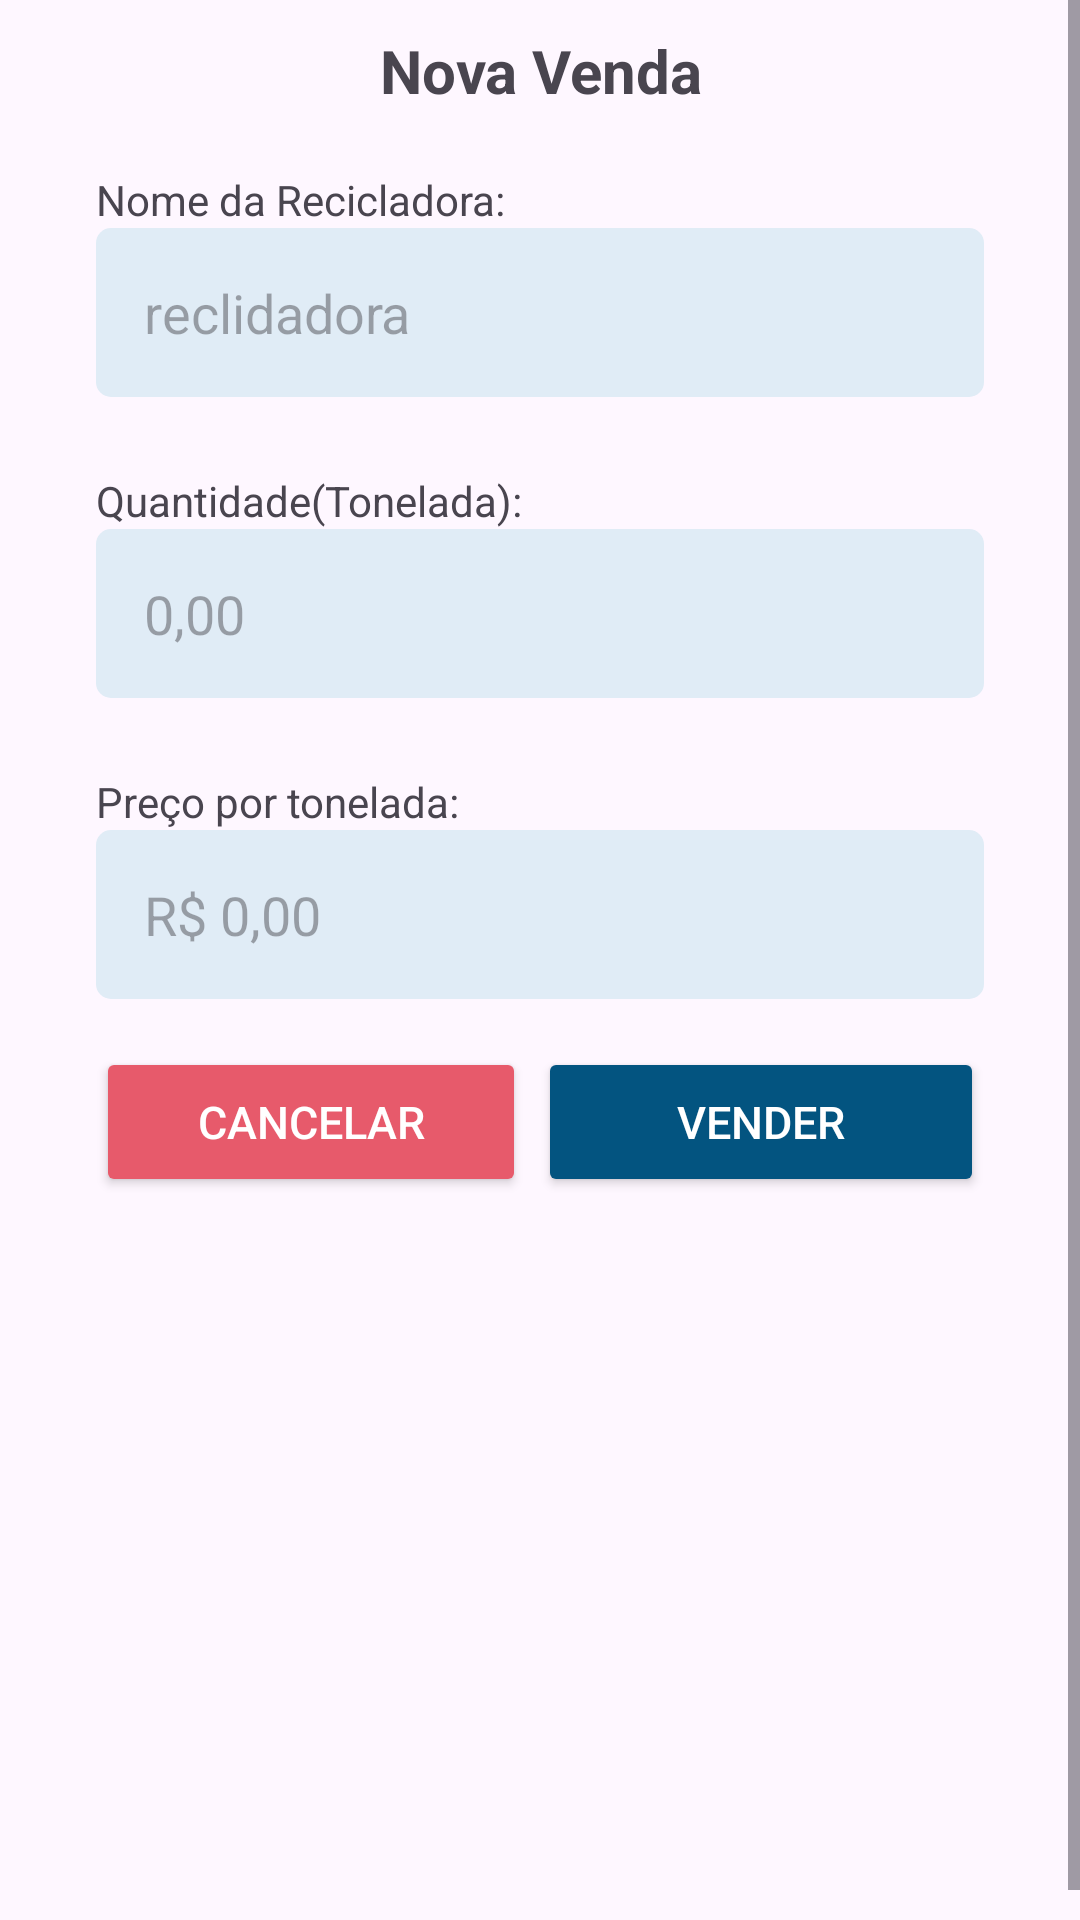

This screen was rendered from an Android layout file. Write that file and the resources it references.
<!-- AndroidManifest.xml: application theme Theme.SucataControl -->
<!-- res/layout/fragment_venda.xml -->
<?xml version="1.0" encoding="utf-8"?>
<FrameLayout xmlns:android="http://schemas.android.com/apk/res/android"
    xmlns:tools="http://schemas.android.com/tools"
    android:layout_width="match_parent"
    android:layout_height="match_parent"
    xmlns:app="http://schemas.android.com/apk/res-auto"
    tools:context=".fragments.VendaFragment">

    <androidx.constraintlayout.widget.ConstraintLayout
        android:layout_width="match_parent"
        android:layout_height="match_parent">

        <ScrollView
                android:layout_width="match_parent"
                android:layout_height="0dp"
                android:fillViewport="true"
                app:layout_constraintBottom_toBottomOf="parent"
                app:layout_constraintEnd_toEndOf="parent"
                app:layout_constraintStart_toStartOf="parent"
                app:layout_constraintTop_toTopOf="parent">

            <LinearLayout
                    android:layout_width="match_parent"
                    android:layout_height="wrap_content"
                    android:gravity="top"
                    android:layout_marginTop="10dp"
                    android:paddingStart="32dp"
                    android:paddingEnd="32dp"
                    android:orientation="vertical">

                <TextView
                        android:layout_width="match_parent"
                        android:layout_height="wrap_content"
                        android:text="Nova Venda"
                        android:textSize="20sp"
                        android:textStyle="bold"

                        android:gravity="center"
                        />

                <TextView
                        android:layout_width="match_parent"
                        android:layout_height="wrap_content"
                        android:layout_marginTop="20dp"
                        android:text="Nome da Recicladora:" />

                <EditText
                        android:id="@+id/edtNome"
                        android:layout_width="match_parent"
                        android:layout_height="wrap_content"
                        android:background="@drawable/bg_edits"
                        android:padding="16dp"
                        android:hint="reclidadora" />

                <TextView
                        android:layout_marginTop="25dp"
                        android:layout_width="match_parent"
                        android:layout_height="wrap_content"
                        android:text="Quantidade(Tonelada):" />

                <EditText
                        android:id="@+id/edtQtde"
                        android:layout_width="match_parent"
                        android:layout_height="wrap_content"
                        android:background="@drawable/bg_edits"
                        android:padding="16dp"
                        android:hint="0,00"
                        android:inputType="numberDecimal" />

                <TextView
                        android:layout_marginTop="25dp"
                        android:layout_width="match_parent"
                        android:layout_height="wrap_content"
                        android:text="Preço por tonelada:" />

                <EditText
                        android:id="@+id/edtValor"
                        android:layout_width="match_parent"
                        android:layout_height="wrap_content"
                        android:background="@drawable/bg_edits"
                        android:padding="16dp"
                        android:inputType="numberDecimal"
                        android:hint="R$ 0,00" />


                <LinearLayout
                        android:layout_marginTop="16dp"
                        android:layout_width="match_parent"
                        android:layout_height="wrap_content"
                        android:orientation="horizontal">

                    <Button
                            android:id="@+id/btnCancelarVenda"
                            android:layout_width="0dp"
                            android:layout_height="50dp"
                            android:layout_weight="1"
                            android:backgroundTint="@color/red"
                            android:textSize="15sp"
                            android:onClick="clicar"
                            android:text="Cancelar"
                        android:textColor="@color/white"
                            android:layout_marginRight="2dp" />

                    <Button
                            android:id="@+id/btnVender"
                            android:layout_width="5dp"
                            android:layout_height="50dp"
                            android:layout_weight="1"
                            android:textSize="15sp"
                            android:onClick="clicar"
                            android:layout_marginLeft="2dp"
                            android:backgroundTint="@color/primary"
                        android:textColor="@color/white"
                            android:text="vender"
                             />
                </LinearLayout>


            </LinearLayout>


        </ScrollView>



    </androidx.constraintlayout.widget.ConstraintLayout>

</FrameLayout>
<!-- resources referenced by this layout -->
<resources>
  <color name="primary">#035480</color>
  <color name="red">#E75A6B</color>
  <color name="white">#FFFFFF</color>
  <!-- drawable bg_edits (drawable) -->
  <?xml version="1.0" encoding="utf-8"?>
  <shape xmlns:android="http://schemas.android.com/apk/res/android">
  
    <solid android:color="#E0ECF6"/>
      <corners android:radius="5dp"/>
  
  </shape>
  <style name="Theme.SucataControl" parent="Base.Theme.SucataControl" />
  <style name="Base.Theme.SucataControl" parent="Theme.Material3.DayNight.NoActionBar">
          
          
  
          <item name="actionOverflowButtonStyle">@style/Widget.AppCompat.Toolbar</item>
      </style>
</resources>
